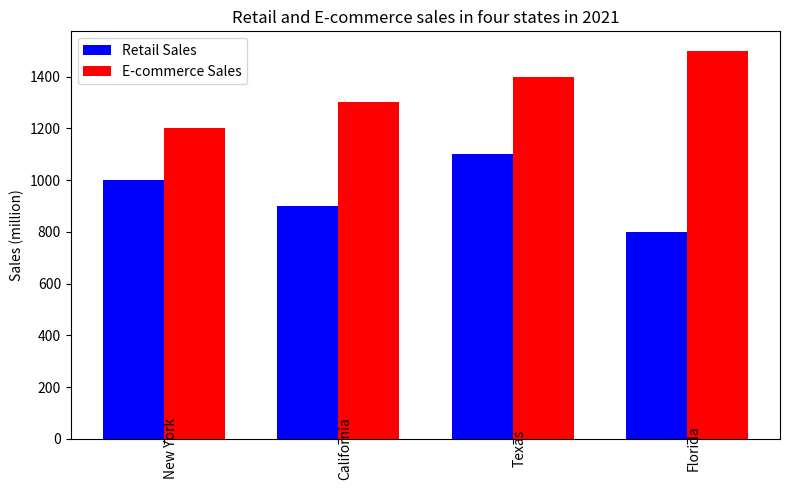

The matplotlib source for this figure: (Note: this script raises an exception after producing the figure.)

import matplotlib.pyplot as plt
import numpy as np

data = [[1000, 1200], [900, 1300], [1100, 1400], [800, 1500]]
states = ['New York','California','Texas','Florida']

fig = plt.figure(figsize=(8,5))
ax = fig.add_subplot(111)
width = 0.35

x = np.arange(len(states))
rects1 = ax.bar(x, [row[0] for row in data], width, color='b')
rects2 = ax.bar(x + width, [row[1] for row in data], width, color='r')

ax.set_title('Retail and E-commerce sales in four states in 2021')
ax.set_ylabel('Sales (million)')
ax.set_xticks(x + width / 2)
ax.set_xticklabels(states,rotation=90, wrap=True)
ax.legend((rects1[0], rects2[0]), ('Retail Sales', 'E-commerce Sales'))
plt.tight_layout()
plt.savefig('bar chart/png/336.png')
plt.clf()
